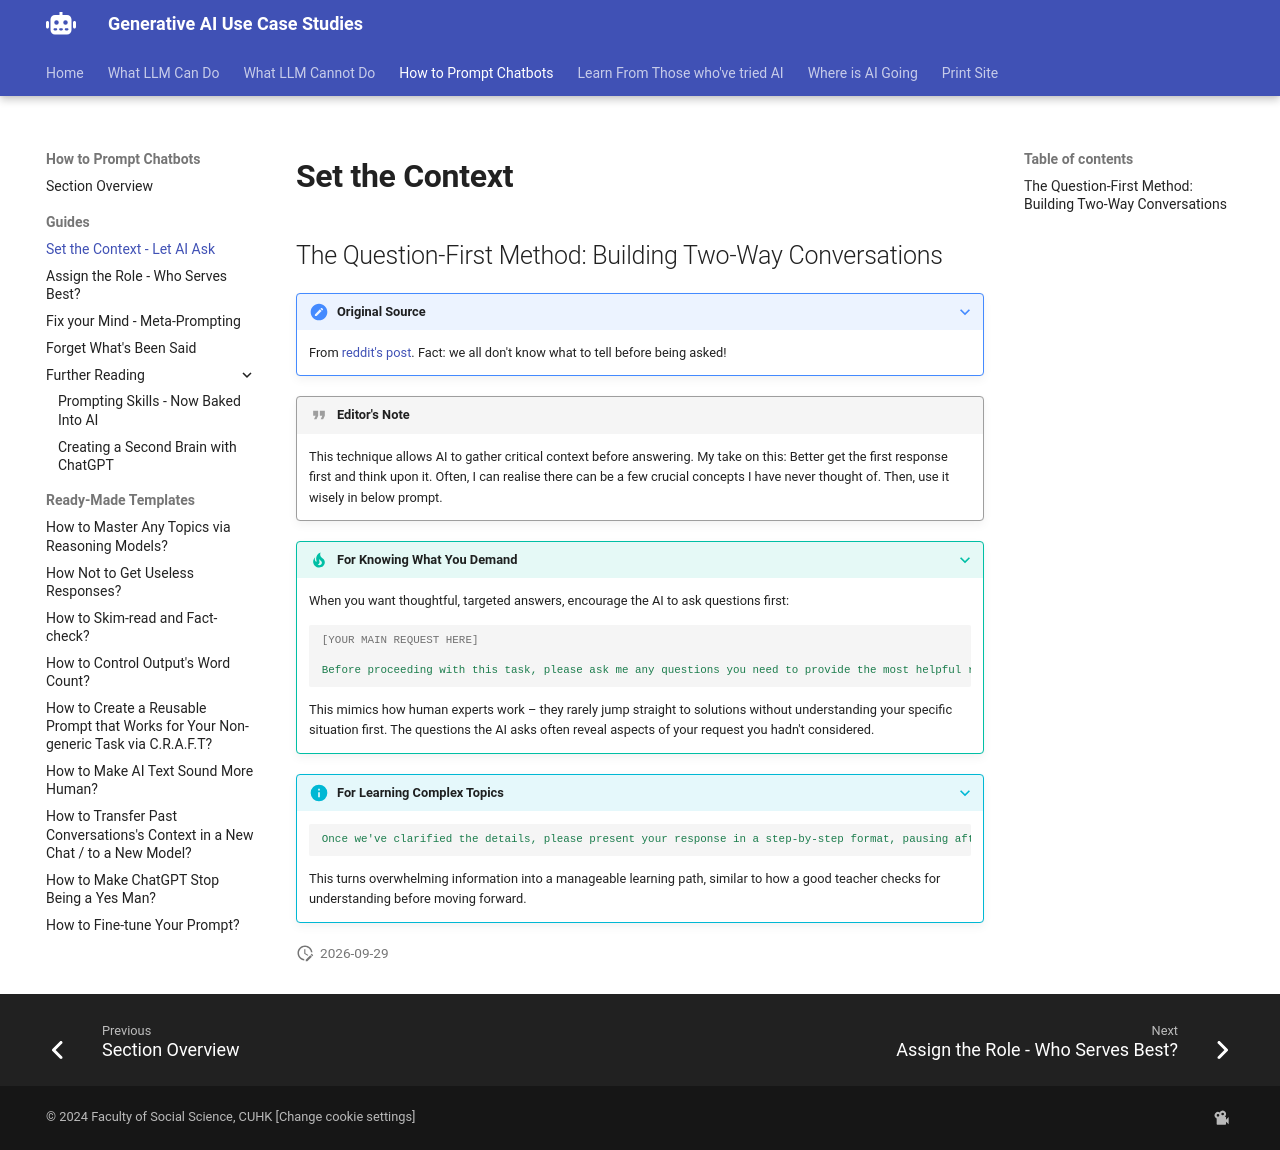

repository: Georgechengtai/Generative-AI-use-case-studies · page: pe_g1/index.html · generator: mkdocs

# Set the Context

## The Question-First Method: Building Two-Way Conversations

???+ note "Original Source"
    From [reddit's post](https://www.reddit.com/r/ChatGPT/comments/1j75fk2/comment/mgwpvpt/). Fact: we all don't know what to tell before being asked!

!!! quote "Editor's Note"
    This technique allows AI to gather critical context before answering. My take on this: Better get the first response first and think upon it. Often, I can realise there can be a few crucial concepts I have never thought of. Then, use it wisely in below prompt.

???+ tip "For Knowing What You Demand"

    When you want thoughtful, targeted answers, encourage the AI to ask questions first:

    ```yaml
    [YOUR MAIN REQUEST HERE]
    
    Before proceeding with this task, please ask me any questions you need to provide the most helpful response possible. Consider aspects like context, specific requirements, format preferences, and any constraints I should be aware of.
    ```

    This mimics how human experts work – they rarely jump straight to solutions without understanding your specific situation first. The questions the AI asks often reveal aspects of your request you hadn't considered.

???+ info "For Learning Complex Topics"
    ```yaml
    Once we've clarified the details, please present your response in a step-by-step format, pausing after each step so I can process the information before moving to the next point.
    ```

    This turns overwhelming information into a manageable learning path, similar to how a good teacher checks for understanding before moving forward.
